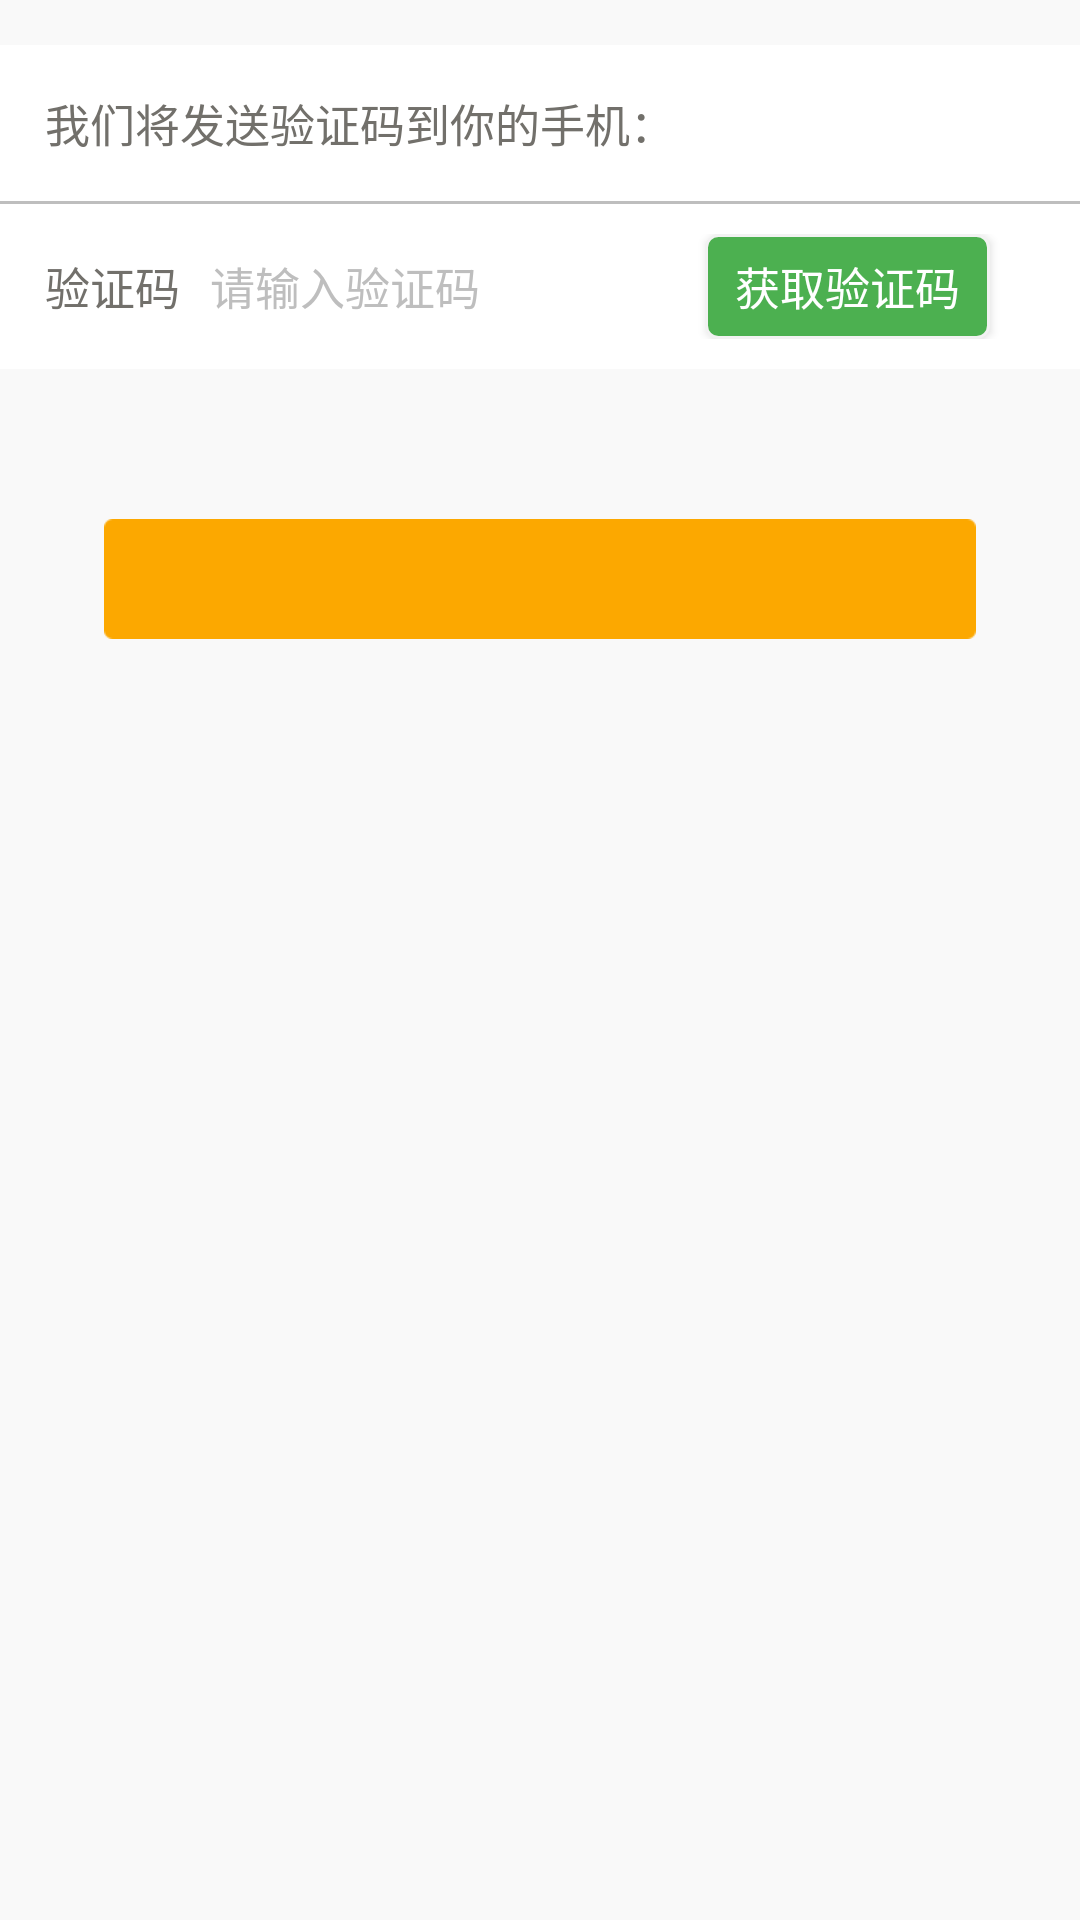

Here is an Android app screen rendered from its layout file. Give the layout XML and the strings, colors and styles it references.
<!-- AndroidManifest.xml: application theme AppTheme -->
<!-- res/layout/fragment_forgetpass2.xml -->
<?xml version="1.0" encoding="utf-8"?>
<RelativeLayout xmlns:android="http://schemas.android.com/apk/res/android"
                android:layout_width="match_parent"
                android:layout_height="match_parent"
                android:background="@color/common_gray_bg">

    <LinearLayout
        android:id="@+id/verification_code"
        android:layout_width="match_parent"
        android:layout_height="wrap_content"
        android:orientation="horizontal"
        android:padding="@dimen/dimen_15"
        android:layout_marginTop="@dimen/dimen_15"
        android:background="@color/white">
        <TextView
            android:layout_width="wrap_content"
            android:layout_height="wrap_content"
            android:text="@string/send_verification_code"
            android:textColor="@color/common_text_black"
            android:textSize="@dimen/dimen_15"
            android:id="@+id/textView2"/>

        <TextView
            android:id="@+id/edt_phone_number"
            android:layout_width="wrap_content"
            android:layout_height="wrap_content"
            android:background="@null"
            android:textColor="@color/color_phone_red"
            android:textSize="@dimen/dimen_15"
            android:maxLines="1"/>

    </LinearLayout>
    <TextView
        android:layout_width="match_parent"
        android:layout_height="1dp"
        android:layout_below="@+id/verification_code"
        android:background="@color/common_line_bg"
        android:id="@+id/common_line"/>

    <RelativeLayout
        android:id="@+id/forget_rl"
        android:layout_width="match_parent"
        android:layout_height="wrap_content"
        android:orientation="horizontal"
        android:layout_gravity="center_vertical"
        android:layout_centerInParent="true"
        android:padding="@dimen/dimen_10"
        android:background="@color/white"
        android:layout_below="@+id/common_line"
        android:layout_alignParentLeft="true"
        android:layout_alignParentStart="true">

        <TextView
            android:id="@+id/verification_code_tv"
            android:layout_width="wrap_content"
            android:layout_height="wrap_content"
            android:layout_centerVertical="true"
            android:paddingLeft="@dimen/dimen_05"
            android:text="@string/verification_code"
            android:textColor="@color/common_text_black"
            android:textSize="@dimen/size_15" />

        <EditText
            android:id="@+id/edt_forget_code"
            android:layout_width="wrap_content"
            android:layout_height="wrap_content"
            android:background="@null"
            android:layout_toRightOf="@id/verification_code_tv"
            android:hint="@string/enter_verification_code"
            android:layout_centerVertical="true"
            android:textColor="@color/common_content_gray"
            android:textSize="@dimen/dimen_15"
            android:layout_marginLeft="@dimen/dimen_10"
            android:textColorHint="@color/common_text_hint"
            android:maxLines="1"
            android:inputType="number"/>
        <Button
            android:id="@+id/forget_check_num"
            android:layout_width="@dimen/dimen_95"
            android:layout_height="@dimen/dimen_35"
            android:layout_alignParentRight="true"
            android:text="@string/test_get_code"
            android:background="@drawable/shape_btn_verification"
            android:textColor="@color/white"
            android:textSize="@dimen/dimen_15"
            android:gravity="center"
            android:layout_marginRight="20dp"/>
    </RelativeLayout>

    <RelativeLayout
        android:layout_below="@id/forget_rl"
        android:id="@+id/next_bt"
        android:layout_width="match_parent"
        android:layout_height="wrap_content"
        android:layout_marginTop="@dimen/dimen_50">
        <include
            layout="@layout/common_button"
            />
    </RelativeLayout>

</RelativeLayout>
<!-- res/layout/common_button.xml (included above) -->
<?xml version="1.0" encoding="utf-8"?>
<RelativeLayout xmlns:android="http://schemas.android.com/apk/res/android"
    android:orientation="vertical" android:layout_width="match_parent"
    android:layout_height="wrap_content"
    android:background="@color/transparent_color"
    >
<TextView
    android:id="@+id/common_text"
    android:layout_width="wrap_content"
    android:layout_height="@dimen/dimen_40"
    android:background="@drawable/selector_common_orange_bg"
    android:layout_centerHorizontal="true"
    android:gravity="center"
    android:textColor="@color/text_white"
    android:textSize="@dimen/size_18"
    />
</RelativeLayout>
<!-- resources referenced by this layout -->
<resources>
  <color name="color_phone_red">#F88989</color>
  <color name="common_content_gray">#5e5a57</color>
  <color name="common_gray_bg">#f9f9f9</color>
  <color name="common_line_bg">#bebebe</color>
  <color name="common_text_black">#72706b</color>
  <color name="common_text_hint">#bebebe</color>
  <color name="text_white">#fffeff</color>
  <color name="transparent_color">#00000000</color>
  <color name="white">#FFFFFF</color>
  <dimen name="dimen_05">5dp</dimen>
  <dimen name="dimen_10">10dp</dimen>
  <dimen name="dimen_15">15dp</dimen>
  <dimen name="dimen_35">35dp</dimen>
  <dimen name="dimen_40">40dp</dimen>
  <dimen name="dimen_50">50dp</dimen>
  <dimen name="dimen_95">95dp</dimen>
  <dimen name="size_15">15dp</dimen>
  <dimen name="size_18">18dp</dimen>
  <!-- drawable selector_common_orange_bg (drawable) -->
  <?xml version="1.0" encoding="utf-8"?>
  <selector xmlns:android="http://schemas.android.com/apk/res/android">
  
      <item android:state_pressed="false" android:drawable="@drawable/common_orange_button_normal_bg"/>
  
      <item android:state_pressed="true" android:drawable="@drawable/shape_common_orange_button_click_bg"/>
  
  </selector>
  <!-- drawable shape_btn_verification (drawable) -->
  <?xml version="1.0" encoding="utf-8"?>
  <shape xmlns:android="http://schemas.android.com/apk/res/android" >
  
      <solid android:color="@color/tab_text_click" />
  
      <stroke
          android:width="1dp"
          android:color="#f2f2f2" />
  
      <corners
          android:bottomLeftRadius="4dp"
          android:bottomRightRadius="4dp"
          android:topLeftRadius="4dp"
          android:topRightRadius="4dp" />
  
  </shape>
  <string name="enter_verification_code">请输入验证码</string>
  <string name="send_verification_code">我们将发送验证码到你的手机：</string>
  <string name="test_get_code">获取验证码</string>
  <string name="verification_code">验证码</string>
  <style name="AppTheme" parent="Theme.AppCompat.Light.NoActionBar">
          
          <item name="colorPrimary">@color/colorPrimaryDark</item>
          
          <item name="colorPrimaryDark">@color/titlebar_bg</item>
          
          <item name="android:windowBackground">@null</item>
          <item name="colorAccent">@color/colorAccent</item>
      </style>
  <!-- drawable common_orange_button_normal_bg: png bitmap (drawable-xhdpi, 3260 bytes) -->
  <!-- drawable shape_common_orange_button_click_bg (drawable) -->
  <?xml version="1.0" encoding="utf-8"?>
  <shape xmlns:android="http://schemas.android.com/apk/res/android"
      android:shape="rectangle"
      >
      <solid android:color="@color/orange_button_click" />
  </shape>
  <color name="tab_text_click">#4CB050</color>
  <color name="colorPrimaryDark">#24cf5f</color>
  <color name="titlebar_bg">#4CB050</color>
  <color name="colorAccent">#FF4081</color>
  <color name="orange_button_click">#dc9400</color>
</resources>
